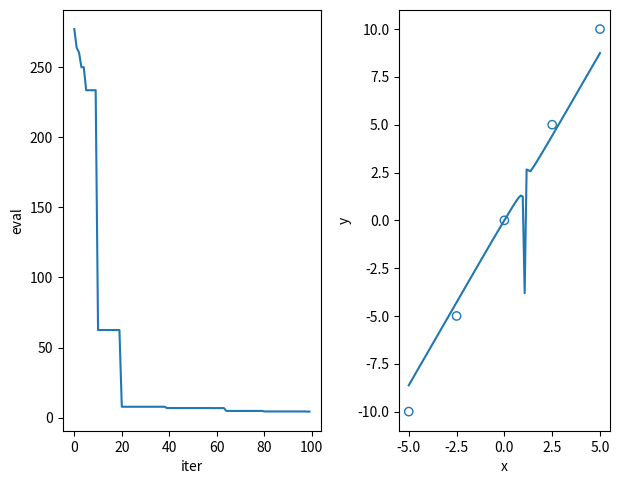

Write the Python code that produced this figure.
import numpy as np
np.set_printoptions(linewidth=np.inf, suppress=True)
import matplotlib.pyplot as plt
#from operator import add, sub, mul, truediv as div
#from math import sqrt, sin, cos, pi
from math import pi
import copy

#Functions
def add(a, b) : return a + b
def sub(a, b) : return a - b
def mul(a, b) : return a * b
def div(a, b) : return 1e+8 if not b else a / b
def sqrt(a)   : return a**(1/2)
def sin(a)    : return np.sin(a)
def cos(a)    : return np.cos(a)
def abs(a)    : return np.abs(a) 

#Trees
class Node:
    def __init__(self, val=None, name=None, height=None, first_arg=None, second_arg=None):
        self.val = val
        self.name = name
        self.height = height
        self.first_arg = first_arg
        self.second_arg = second_arg

    def traversal(self): 
        ret = [self] 
        ret += ["(" , *self.first_arg.traversal() ] if self.first_arg  else []
        ret += [", ", *self.second_arg.traversal()] if self.second_arg else []
        ret += [")"]                                if self.first_arg  else []
        return ret
    
    def __str__(self):
        return "".join([n.name if isinstance(n, Node) else n for n in self.traversal()])
    
    def copy(self): 
        return copy.deepcopy(self)

    def load(self, node):
        self.val = node.val
        self.name = node.name
        self.height = node.height
        self.first_arg = node.first_arg
        self.second_arg = node.second_arg

    def compute(self, **subs): 
        args = []
        args += [self.first_arg.compute(**subs) ] if self.first_arg  else []
        args += [self.second_arg.compute(**subs)] if self.second_arg else []
        return self.val(*args) if args                    else \
               subs[self.val]  if self.val in subs.keys() else \
               self.val                                          

#Helpers
def rand_tree(conf, h = 1):
    min_depth, max_depth, term_prob, var_prob = conf.min_depth, conf.max_depth, conf.term_prob, conf.var_prob

    term_prob = 0 if h < min_depth else term_prob
    term_prob = 1 if h >= max_depth else term_prob
    if np.random.rand() >= term_prob:
        op = conf.ops[np.random.randint(len(conf.ops))]
        return Node(op, op.__name__, h, rand_tree(conf, h + 1)) if op.__code__.co_argcount == 1 else \
               Node(op, op.__name__, h, rand_tree(conf, h + 1), rand_tree(conf, h + 1))
    elif np.random.rand() < var_prob:
        var = conf.vars[np.random.randint(len(conf.vars))]
        return Node(var, var, h)
    else:
        const = conf.consts[np.random.randint(len(conf.consts))]
        return Node(const, str(const), h)

def select_node(I):
    return np.random.choice([node for node in I.traversal() if node not in ["(", ")", ", "]])

#GA
def select(P, P_eval):
    P = P[P_eval.argsort()]
    P_eval = P_eval[P_eval.argsort()]
    e = P_eval[-1] - P_eval + 1
    probs = e / np.sum(e)
    return np.random.choice(P, 2, False, probs) 

def crossover(I1, I2):
    I1_new, I2_new = I1.copy(), I2.copy()
    node_1, node_2 = select_node(I1_new), select_node(I2_new)
    node_t = Node()
    node_t.load(node_1)
    node_1.load(node_2)
    node_2.load(node_t)
    return I1_new, I2_new

def mutate(I, conf):
    new_I = I.copy()
    node = select_node(new_I)
    rt = rand_tree(conf, node.height)
    node.load(rt)
    return new_I

def f(I, conf):
    x_, y_ = conf.points
    y_eval = [I.compute(x = xx) for xx in x_]
    return np.sum((y_eval - y_)**2)

def ga(conf): 
    #
    P = np.array([rand_tree(conf) for i in range(conf.P_SIZE)])
    P_eval = np.array([f(I, conf) for I in P])
    ga_stats = { "min" : []}
    for i in range(conf.MAX_ITER):
        print(f"{i + 1}/{conf.MAX_ITER}")
        new_P = list(P[P_eval.argsort()][:conf.elit_num])
        for j in range(int((conf.P_SIZE - conf.elit_num)/2)):
            p1, p2 = select(P, P_eval)
            c1, c2 = crossover(p1, p2)
            c1 = mutate(c1, conf)
            c2 = mutate(c2, conf)
            new_P += [c1, c2]
        if (conf.P_SIZE - conf.elit_num) % 2 != 0 : new_P.append(P[-1].copy())
        P = np.array(new_P)
        P_eval = np.array([f(I, conf) for I in P])
        ga_stats["min"].append(P_eval.min())

    return P[P_eval.argmin()], P, ga_stats
    

def main():
    conf = lambda : 0
    #
    conf.MAX_ITER = 100
    conf.P_SIZE = 4
    conf.elit_num = int(0.3*conf.P_SIZE)
    #
    conf.vars = ["x"]
    conf.consts = [-1, 0, 1, 2, 3, 4, 5, 6, 7, 8, 9]
    conf.ops = [add, sub, mul, div]
    conf.min_depth = 2
    conf.max_depth = 10
    conf.term_prob = 0.3
    conf.var_prob = 0.5
    points_x = np.linspace(-5, +5, 5)
    points_y = 2*points_x
    conf.points = np.c_[points_x, points_y].T #np.array([[-2, -1, 0, 1, 2], [4, 1, 0, 1, 4]])

    I_star, P_star, ga_stats = ga(conf)
    print(f"I* : {I_star}")
    print(f"eval(I*) : {ga_stats['min'][-1]}")

    fig, (ax1, ax2) = plt.subplots(1, 2)
    #
    fig.tight_layout()
    ax1.plot(ga_stats["min"])
    ax1.set_xlabel("iter")
    ax1.set_ylabel("eval")
    #
    xs = np.linspace(min(conf.points[0]), max(conf.points[0]), 100)
    ys = [I_star.compute(x=xx) for xx in xs]
    f_star_plt, = ax2.plot(xs, ys)
    ax2.scatter(conf.points[0], conf.points[1], facecolors="none", edgecolors=f_star_plt.get_color())
    ax2.set_xlabel("x")
    ax2.set_ylabel("y")
    ax2.axis("scaled")
    plt.show()

if __name__ == "__main__":
    main()
